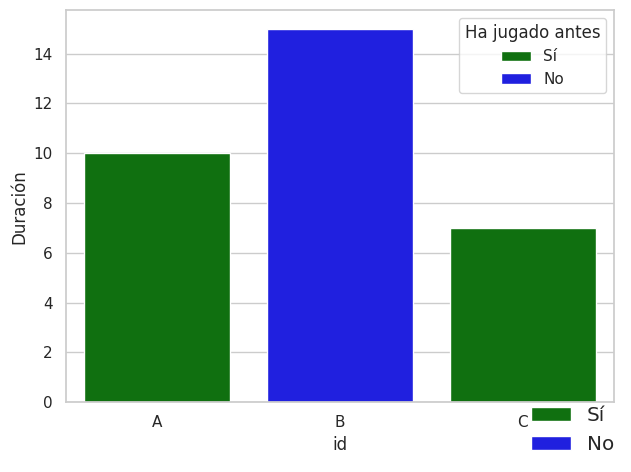

Here is the Python script that generated this plot:
import matplotlib.pyplot as plt
import seaborn as sns
import pandas as pd

df = pd.DataFrame({
    'id': ['A', 'B', 'C'],
    'Duración': [10, 15, 7],
    'Ha jugado antes': ['Sí', 'No', 'Sí']
})

sns.set_theme(style="whitegrid")
fig, ax = plt.subplots()

palette_custom = {'Sí': 'green', 'No': 'blue'}

sns.barplot(
    x='id',
    y='Duración',
    hue='Ha jugado antes',
    data=df,
    palette=palette_custom,
    ax=ax,
    errorbar=None
)

handles, labels = ax.get_legend_handles_labels()
fig.legend(handles, labels, loc='lower right', fontsize='large', frameon=False)

plt.tight_layout()
plt.show()